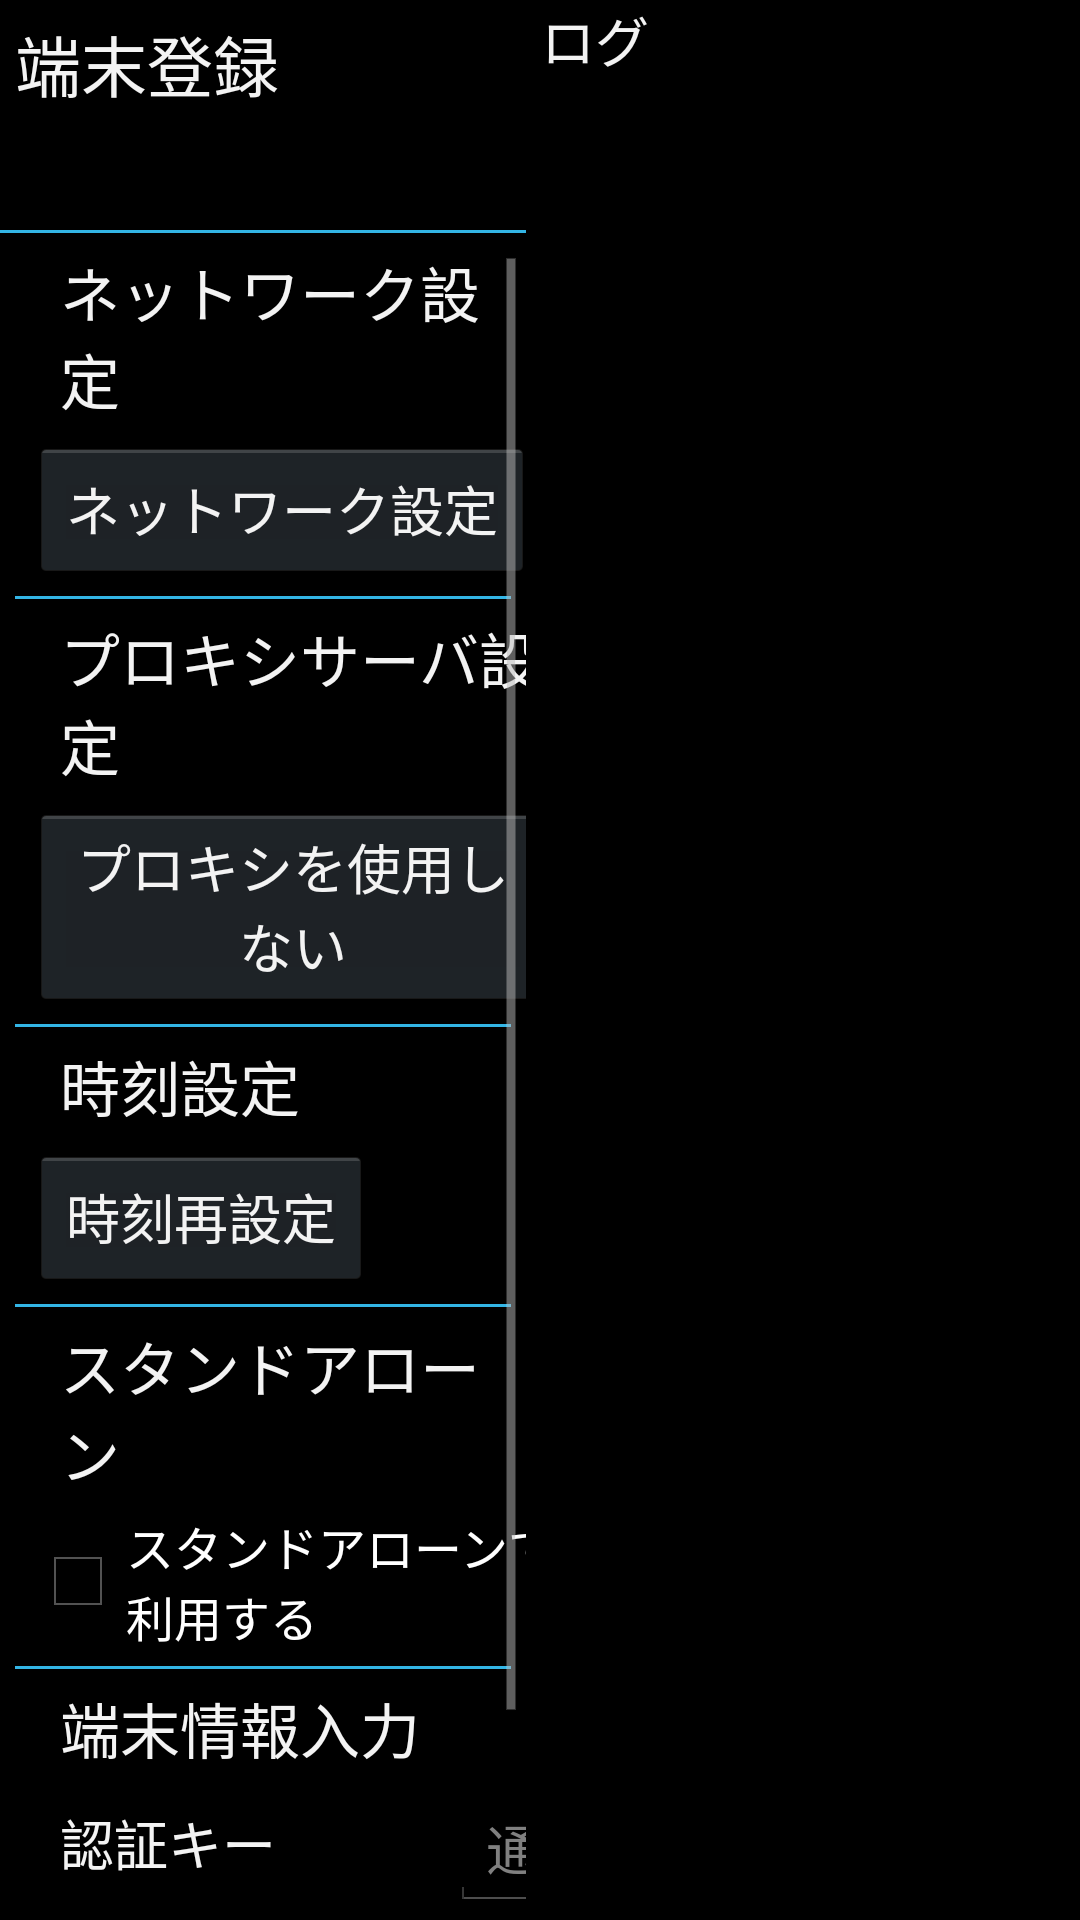

Reconstruct the res/layout file that produces this screen, plus the resources it refers to.
<!-- AndroidManifest.xml: application theme AppTheme -->
<!-- res/layout/register_layout_standalone.xml -->
<?xml version="1.0" encoding="utf-8"?>
<LinearLayout xmlns:android="http://schemas.android.com/apk/res/android"
    android:id="@+id/detectKeyboard"
    android:layout_width="match_parent"
    android:layout_height="match_parent"
    android:orientation="horizontal"
    android:weightSum="2">

    <LinearLayout
        android:id="@+id/layoutLeft"
        android:layout_width="wrap_content"
        android:layout_height="match_parent"
        android:layout_weight="0.7"
        android:orientation="vertical">

        <TextView
            style="@style/TextViewHeader"
            android:text="@string/lbl_txt_header_title"
            android:textAppearance="?android:attr/textAppearanceLarge" />

        <TextView
            android:id="@+id/textModelName"
            style="@style/TextViewItemName"
            android:text=""
            android:textAppearance="?android:attr/textAppearanceLarge" />

        <View
            android:layout_width="match_parent"
            android:layout_height="1dp"
            android:layout_marginBottom="5dp"
            android:background="@android:color/holo_blue_light" />

        
            
            
            
            

        
            
            

        
            
            
            
            

        <ScrollView
            android:layout_width="match_parent"
            android:layout_height="wrap_content">


            <LinearLayout
                android:layout_width="match_parent"
                android:layout_height="wrap_content"
                android:orientation="vertical">


                
                <TableLayout
                    android:id="@+id/networkLayout"
                    android:layout_width="wrap_content"
                    android:layout_height="wrap_content"
                    android:orientation="horizontal">

                    <TableRow>

                        <TextView
                            android:id="@+id/network_title"
                            style="@style/TextViewItemName"
                            android:layout_width="wrap_content"
                            android:layout_height="wrap_content"
                            android:text="@string/lbl_txt_network_setting"
                            android:textSize="20sp" />

                        <TextView
                            android:id="@+id/registerIpAddress"
                            android:layout_width="wrap_content"
                            android:layout_height="wrap_content"
                            android:layout_marginStart="10dp"
                            android:layout_marginLeft="10dp"
                            android:text="[disconnect]" />

                    </TableRow>

                    <TableRow>

                        <Button
                            android:id="@+id/NetworkSetting"
                            android:layout_width="wrap_content"
                            android:layout_height="wrap_content"
                            android:layout_marginStart="10dp"
                            android:layout_marginLeft="10dp"
                            android:text="@string/lbl_btn_network_setting" />
                    </TableRow>

                    <View
                        android:layout_width="match_parent"
                        android:layout_height="1dp"
                        android:layout_margin="5dp"
                        android:background="@android:color/holo_blue_light" />
                </TableLayout>


                
                <TableLayout
                    android:id="@+id/proxyLayout"
                    android:layout_width="wrap_content"
                    android:layout_height="wrap_content"
                    android:orientation="horizontal">

                    <TableRow>

                        <TextView
                            android:id="@+id/proxy_title"
                            style="@style/TextViewItemName"
                            android:layout_width="wrap_content"
                            android:layout_height="wrap_content"
                            android:text="@string/lbl_txt_proxy_setting"
                            android:textSize="20sp" />

                        <TextView
                            android:id="@+id/registerProxyServer"
                            android:layout_width="wrap_content"
                            android:layout_height="wrap_content"
                            android:layout_marginStart="10dp"
                            android:layout_marginLeft="10dp" />

                    </TableRow>

                    <TableRow>


                        <Button
                            android:id="@+id/doNotUseProxy"
                            android:layout_width="wrap_content"
                            android:layout_height="wrap_content"
                            android:layout_marginStart="10dp"
                            android:layout_marginLeft="10dp"
                            android:layout_marginEnd="5dp"
                            android:layout_marginRight="5dp"
                            android:text="@string/lbl_btn_not_use_proxy" />

                        <Button
                            android:id="@+id/ProxySetting"
                            android:layout_width="wrap_content"
                            android:layout_height="wrap_content"
                            android:text="@string/lbl_btn_use_proxy" />
                    </TableRow>

                    <View
                        android:layout_width="match_parent"
                        android:layout_height="1dp"
                        android:layout_margin="5dp"
                        android:background="@android:color/holo_blue_light" />
                </TableLayout>


                
                <TableLayout
                    android:id="@+id/rebootLayout"
                    android:layout_width="wrap_content"
                    android:layout_height="wrap_content"
                    android:orientation="horizontal">

                    <TableRow>

                        <TextView
                            style="@style/TextViewItemName"
                            android:layout_width="wrap_content"
                            android:layout_height="wrap_content"
                            android:text="@string/lbl_txt_reboot"
                            android:textSize="20sp" />

                        <TextView
                            android:id="@+id/deviceDateTime"
                            android:layout_width="wrap_content"
                            android:layout_height="wrap_content" />


                    </TableRow>

                    <TableRow>

                        <Button
                            android:id="@+id/rebootBtn"
                            android:layout_width="wrap_content"
                            android:layout_height="wrap_content"
                            android:layout_marginStart="10dp"
                            android:layout_marginLeft="10dp"
                            android:text="@string/lbl_btn_reboot" />
                    </TableRow>

                    <View
                        android:layout_width="match_parent"
                        android:layout_height="1dp"
                        android:layout_margin="5dp"
                        android:background="@android:color/holo_blue_light" />
                </TableLayout>

                
                <TableLayout
                    android:id="@+id/stand-aloneLayout"
                    android:layout_width="wrap_content"
                    android:layout_height="wrap_content"
                    android:orientation="horizontal">

                    <TableRow>

                        <TextView
                            style="@style/TextViewItemName"
                            android:layout_width="wrap_content"
                            android:layout_height="wrap_content"
                            android:text="@string/lbl_txt_standalone"
                            android:textSize="20sp" />

                    </TableRow>

                    <TableRow>

                        <CheckBox
                            android:id="@+id/StandAlone"
                            android:layout_width="wrap_content"
                            android:layout_height="wrap_content"
                            android:layout_marginStart="10dp"
                            android:layout_marginLeft="10dp"
                            android:text="@string/lbl_checkbox_standalone" />
                    </TableRow>

                    <View
                        android:layout_width="match_parent"
                        android:layout_height="1dp"
                        android:layout_margin="5dp"
                        android:background="@android:color/holo_blue_light" />
                </TableLayout>


                
                <TableLayout
                    android:id="@+id/inputLayout"
                    android:layout_width="match_parent"
                    android:layout_height="wrap_content">

                    <TableRow>

                        <TextView
                            style="@style/TextViewItemName"
                            android:text="@string/lbl_txt_input_title"
                            android:textSize="20sp" />

                    </TableRow>


                    <TableRow
                        android:layout_width="wrap_content"
                        android:layout_height="wrap_content">


                        <TextView
                            style="@style/TextViewItemName"
                            android:text="@string/lbl_txt_terminalid" />

                        <EditText
                            android:id="@+id/editTerminalid"
                            style="@style/EditText"
                            android:hint="@string/edit_hint_terminalid"
                            android:inputType="text"
                            android:labelFor="@id/editTerminalid" />


                    </TableRow>




                </TableLayout>

                <Button
                    android:id="@+id/btnRegistServer"
                    android:layout_width="wrap_content"
                    android:layout_height="wrap_content"
                    android:layout_gravity="end"
                    android:layout_marginTop="10dp"
                    android:enabled="false"
                    android:text="@string/lbl_btn_regist_server" />
            </LinearLayout>
        </ScrollView>

    </LinearLayout>

    <LinearLayout
        android:id="@+id/layoutRight"
        android:layout_width="wrap_content"
        android:layout_height="match_parent"
        android:layout_weight="1.3"
        android:orientation="vertical">

        
        <TextView
            style="@style/TextViewTitle"
            android:text="@string/lbl_txt_log_title" />

        <ScrollView
            android:id="@+id/scrLog"
            android:layout_width="match_parent"
            android:layout_height="wrap_content"
            android:padding="5dip">

            <LinearLayout
                android:id="@+id/layoutLog"
                style="@style/LogLayout" />
        </ScrollView>

    </LinearLayout>

</LinearLayout>
<!-- resources referenced by this layout -->
<resources>
  <string name="edit_hint_terminalid">通知されている認証キーを入力</string>
  <string name="lbl_btn_network_setting">ネットワーク設定</string>
  <string name="lbl_btn_not_use_proxy">プロキシを使用しない</string>
  <string name="lbl_btn_reboot">時刻再設定</string>
  <string name="lbl_btn_regist_server">端末をサーバに登録</string>
  <string name="lbl_btn_use_proxy">プロキシを設定する</string>
  <string name="lbl_checkbox_standalone">スタンドアローンで利用する</string>
  <string name="lbl_txt_header_title">端末登録</string>
  <string name="lbl_txt_input_title">端末情報入力</string>
  <string name="lbl_txt_log_title">ログ</string>
  <string name="lbl_txt_network_setting">ネットワーク設定</string>
  <string name="lbl_txt_proxy_setting">プロキシサーバ設定</string>
  <string name="lbl_txt_reboot">時刻設定</string>
  <string name="lbl_txt_standalone">スタンドアローン</string>
  <string name="lbl_txt_terminalid">認証キー</string>
  <string name="text_vertical_setting">縦画面での表示をご希望の方は、表示画面の設定を変更してください。\n(設定方法はマニュアルをご参照ください)</string>
  <style name="EditText">
          <item name="android:layout_width">400dip</item>
          <item name="android:maxLength">30</item>
          <item name="android:textAppearance">?android:attr/textAppearanceMedium</item>
          <item name="android:gravity">top</item>
          <item name="android:ellipsize">start</item>
      </style>
  <style name="LogLayout">
          <item name="android:layout_width">wrap_content</item>
          <item name="android:layout_height">match_parent</item>
          <item name="android:orientation">vertical</item>
          <item name="android:paddingBottom">20dip</item>
          <item name="android:paddingLeft">20dip</item>
          <item name="android:paddingRight">5dip</item>
      </style>
  <style name="TextViewHeader">
          <item name="android:layout_width">wrap_content</item>
          <item name="android:layout_height">wrap_content</item>
          
          <item name="android:textAppearance">?android:attr/textAppearanceLarge</item>
          <item name="android:padding">5dip</item>
      </style>
  <style name="TextViewItemName" parent="TextViewItemParent">
          <item name="android:paddingBottom">5dip</item>
          <item name="android:paddingLeft">20dip</item>
          <item name="android:paddingRight">10dip</item>
      </style>
  <style name="TextViewTitle">
          <item name="android:layout_width">wrap_content</item>
          <item name="android:layout_height">wrap_content</item>
          
          <item name="android:textAppearance">?android:attr/textAppearanceMedium</item>
          <item name="android:paddingBottom">5dip</item>
          <item name="android:paddingLeft">5dip</item>
      </style>
  <style name="AppTheme" parent="android:Theme.Light" />
  <style name="TextViewItemParent" parent="LabelColorParent">
          <item name="android:layout_width">wrap_content</item>
          <item name="android:layout_height">wrap_content</item>
          <item name="android:textAppearance">?android:attr/textAppearanceMedium</item>
      </style>
  <style name="LabelColorParent">
          
      </style>
</resources>
